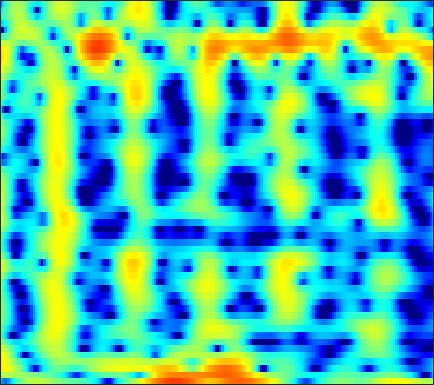

The file beside this chart, header and first rows:
-7.8483, -9.2468, -9.9085, -8.8748, -7.4961, -5.5203, -3.777, -2.6747, -1.4391, -0.43217, 0.37491, 0.86519, 1.376, 1.7531, 1.9599, 2.1483, 2.2373, 2.2437, 2.1813, 2.046, 1.843, 1.6582, 1.3559, 1.0174
2.066, 1.955, 1.813, 1.687, 1.6, 1.492, 1.384, 1.297, 1.166, 1.012, 0.8334, 0.6879, 0.4827, 0.2712, 0.1161, -0.07625, -0.2476, -0.3592, -0.492, -0.6173, -0.7524, -0.8741, -1.079, -1.351
5.241, 5.014, 4.632, 4.158, 3.741, 3.096, 2.341, 1.692, 0.6952, -0.484, -1.895, -3.153, -5.185, -7.796, -10.26, -14, -14.96, -12.64, -9.283, -6.734, -4.871, -3.799, -2.706, -1.921
5.175, 4.751, 4.082, 3.293, 2.628, 1.647, 0.5715, -0.2844, -1.467, -2.66, -3.821, -4.634, -5.593, -6.346, -6.726, -6.911, -6.656, -6.191, -5.296, -4.239, -3.168, -2.414, -1.509, -0.7588
4.984, 4.367, 3.398, 2.247, 1.249, -0.2877, -2.127, -3.761, -6.42, -9.913, -14.71, -18.35, -16.19, -11.79, -9.365, -6.937, -5.073, -3.91, -2.585, -1.448, -0.4894, 0.1247, 0.8189, 1.358
3.314, 2.639, 1.647, 0.5753, -0.2722, -1.444, -2.649, -3.545, -4.689, -5.67, -6.32, -6.475, -6.188, -5.429, -4.669, -3.552, -2.433, -1.633, -0.6614, 0.2015, 0.9248, 1.369, 1.842, 2.171
0.7216, -0.2911, -1.725, -3.169, -4.181, -5.288, -5.978, -6.186, -6.12, -5.751, -5.193, -4.687, -3.929, -3.1, -2.448, -1.564, -0.6912, -0.05842, 0.7222, 1.42, 2.022, 2.388, 2.76, 2.99
-1.468, -3.194, -6.046, -9.938, -14.11, -25.16, -23.19, -16.66, -12.52, -10.03, -8.241, -7.119, -5.753, -4.457, -3.506, -2.272, -1.088, -0.2456, 0.7932, 1.697, 2.471, 2.956, 3.464, 3.796
-0.7851, -2.112, -4.059, -6.092, -7.552, -9.242, -10.48, -11.15, -11.84, -12.42, -12.77, -12.65, -11.67, -9.824, -8.168, -5.935, -3.866, -2.467, -0.8038, 0.6226, 1.806, 2.543, 3.33, 3.893
0.3658, -0.6734, -2.185, -3.801, -5.096, -6.893, -8.777, -10.28, -12.51, -15.2, -18.66, -21.6, -21.37, -16.37, -13.01, -9.355, -6.383, -4.495, -2.362, -0.5641, 0.9246, 1.854, 2.86, 3.615
0.8075, -0.2082, -1.712, -3.408, -4.805, -6.808, -8.987, -10.7, -13.02, -15.1, -16.35, -16.4, -15.23, -13.14, -11.31, -8.81, -6.425, -4.738, -2.701, -0.9244, 0.591, 1.555, 2.618, 3.436
0.945, -0.09785, -1.665, -3.438, -4.892, -7.065, -9.511, -11.58, -14.82, -19.01, -23.65, -22.88, -17.86, -13.7, -11.17, -8.291, -5.809, -4.184, -2.248, -0.579, 0.8361, 1.742, 2.742, 3.51
0.6921, -0.4269, -2.08, -3.883, -5.32, -7.31, -9.307, -10.72, -12.3, -13.3, -13.49, -13.05, -11.79, -10.02, -8.529, -6.525, -4.566, -3.178, -1.49, -5.5534e-05, 1.271, 2.076, 2.954, 3.609
0.3242, -0.9643, -2.867, -4.98, -6.708, -9.214, -12.08, -14.54, -18.48, -22.29, -20.47, -17.06, -13.13, -9.96, -7.932, -5.55, -3.508, -2.144, -0.558, 0.7913, 1.921, 2.623, 3.363, 3.878
-0.1036, -1.687, -4.076, -6.751, -8.825, -11.5, -13.76, -15.09, -16.27, -16.45, -15.11, -13.29, -10.51, -7.879, -6.123, -4.033, -2.202, -1.006, 0.3952, 1.569, 2.523, 3.102, 3.688, 4.062
0.2906, -1.482, -4.359, -8.075, -11.82, -19.84, -31.18, -19.64, -14.37, -11.43, -9.254, -7.849, -6.133, -4.55, -3.424, -2.056, -0.829, 0.005457, 0.9994, 1.875, 2.623, 3.088, 3.575, 3.888
2.07, 0.799, -1.052, -3.016, -4.406, -5.934, -6.757, -6.882, -6.49, -5.755, -4.91, -4.267, -3.447, -2.723, -2.228, -1.589, -1.051, -0.6482, -0.103, 0.4863, 1.138, 1.643, 2.282, 2.814
3.585, 2.666, 1.397, 0.1635, -0.6911, -1.681, -2.403, -2.767, -2.985, -2.978, -2.829, -2.692, -2.532, -2.479, -2.593, -2.953, -3.566, -4.114, -4.713, -4.633, -3.52, -2.249, -0.4943, 1.004
3.681, 2.636, 1.119, -0.4764, -1.679, -3.087, -4.122, -4.525, -4.594, -4.251, -3.72, -3.335, -2.963, -2.834, -2.993, -3.728, -5.17, -7.071, -11.48, -17.1, -9.973, -5.628, -1.827, 0.6875
1.373, -0.07822, -2.368, -5.15, -7.642, -11.93, -17.28, -18.61, -14.4, -10.66, -8.031, -6.534, -5.028, -3.995, -3.413, -2.932, -2.715, -2.667, -2.52, -2.038, -1.109, -0.1825, 1.147, 2.394
-1.245, -2.861, -5.387, -8.313, -10.77, -14.05, -16.49, -16.92, -15.65, -13.23, -10.69, -8.954, -6.931, -5.246, -4.217, -3.019, -2.026, -1.346, -0.5234, 0.2745, 1.075, 1.67, 2.432, 3.123
-2.053, -3.644, -6.178, -9.258, -12, -16.77, -24.08, -26.72, -19.52, -14.79, -11.48, -9.51, -7.359, -5.553, -4.403, -3.098, -1.977, -1.209, -0.2713, 0.5793, 1.37, 1.922, 2.603, 3.196
-0.9447, -2.195, -4.082, -6.221, -7.943, -10.24, -11.92, -12.31, -11.71, -10.29, -8.717, -7.582, -6.201, -5.019, -4.179, -3.2, -2.311, -1.713, -0.9343, -0.1593, 0.6161, 1.199, 1.965, 2.684
1.027, 0.09952, -1.237, -2.619, -3.616, -4.749, -5.662, -6.109, -6.352, -6.253, -5.911, -5.576, -5.07, -4.568, -4.299, -3.957, -3.669, -3.457, -3.13, -2.602, -1.79, -1.006, 0.1728, 1.373
2.783, 1.814, 0.3839, -1.151, -2.293, -3.716, -4.887, -5.534, -5.946, -6.005, -5.796, -5.578, -5.312, -5.082, -5.115, -5.366, -6.104, -6.974, -8.656, -10.2, -9.055, -6.56, -3.172, -0.4283
3.438, 2.175, 0.1434, -2.33, -4.559, -7.945, -11.27, -12.62, -12.11, -10.54, -9.141, -8.293, -7.447, -6.872, -6.479, -6.364, -6.76, -7.452, -8.93, -10.44, -9.173, -6.449, -2.862, 0.02634
3.127, 1.758, -0.5136, -3.334, -5.896, -10.11, -14.97, -17.27, -16.21, -14.53, -13.46, -12.89, -11.93, -10.71, -9.616, -8.091, -6.582, -5.644, -4.471, -3.279, -1.948, -0.8497, 0.6666, 2.087
3.022, 1.85, 0.02306, -2.08, -3.807, -6.226, -8.521, -10.12, -12.23, -14.51, -17.64, -21.62, -30.21, -19.88, -14.86, -10.45, -7.337, -5.419, -3.306, -1.52, 0.01081, 1.02, 2.197, 3.158
2.921, 1.914, 0.353, -1.453, -2.925, -4.989, -7.197, -8.896, -11.02, -12.98, -14.51, -15.21, -14.95, -13.38, -11.5, -8.765, -6.166, -4.44, -2.381, -0.6377, 0.836, 1.768, 2.775, 3.526
2.634, 1.69, 0.2034, -1.564, -3.064, -5.427, -8.101, -10.37, -13.72, -16.64, -17.07, -15.62, -13.22, -10.63, -8.925, -6.718, -4.653, -3.223, -1.497, 0.02423, 1.321, 2.14, 3.025, 3.647
2.058, 1.19, -0.1419, -1.712, -3.071, -5.133, -7.666, -9.952, -13.61, -17.38, -17.42, -15.03, -11.79, -9.321, -7.627, -5.642, -3.924, -2.699, -1.2, 0.1563, 1.346, 2.115, 2.959, 3.574
0.9173, 0.1769, -0.8737, -1.975, -2.854, -4.059, -5.346, -6.285, -7.401, -8.2, -8.531, -8.445, -8.019, -7.24, -6.604, -5.568, -4.321, -3.329, -1.926, -0.5383, 0.7587, 1.63, 2.608, 3.36
-1.435, -2.131, -2.841, -3.297, -3.582, -3.955, -4.321, -4.647, -5.159, -5.677, -6.237, -6.671, -7.33, -7.888, -8.282, -8.447, -7.618, -6.375, -4.25, -2.079, -0.1409, 1.105, 2.469, 3.496
-8.3, -9.789, -9.125, -7.369, -6.265, -5.34, -4.848, -4.758, -4.896, -5.283, -5.93, -6.627, -7.952, -10.11, -12.72, -20.29, -22.93, -13.27, -7.177, -3.338, -0.5675, 1.041, 2.715, 3.922
-10.55, -12.57, -11.24, -8.839, -7.587, -6.541, -6.147, -6.073, -6.162, -6.448, -6.806, -7.128, -7.559, -8.125, -8.388, -8.338, -7.47, -6.193, -4.029, -1.813, 0.1834, 1.476, 2.891, 3.967
-3.205, -4.062, -4.911, -5.553, -6.015, -6.674, -7.513, -8.203, -9.161, -9.887, -10.15, -9.968, -9.329, -8.337, -7.502, -6.233, -4.811, -3.668, -2.102, -0.5524, 0.8915, 1.863, 2.974, 3.839
-0.4836, -1.378, -2.638, -4.025, -5.184, -7.032, -9.244, -11.37, -15.08, -19.91, -21.68, -18.5, -14.42, -11.3, -9.375, -7.161, -5.115, -3.703, -1.938, -0.343, 1.067, 1.986, 3.015, 3.8
0.7556, -0.175, -1.562, -3.141, -4.465, -6.486, -8.919, -10.99, -14.07, -17.06, -18.35, -17.66, -15.65, -13.38, -11.47, -8.834, -6.37, -4.615, -2.521, -0.6904, 0.8605, 1.846, 2.918, 3.72
1.109, 0.1983, -1.109, -2.52, -3.647, -5.284, -7.026, -8.457, -10.53, -12.73, -15.2, -17.33, -20.56, -19.52, -15.98, -11.41, -7.724, -5.468, -2.964, -0.9188, 0.7467, 1.774, 2.877, 3.686
0.2718, -0.6796, -1.903, -3.01, -3.793, -4.821, -5.842, -6.719, -8.015, -9.578, -11.46, -13.05, -14.92, -14.52, -12.47, -9.148, -6.263, -4.405, -2.265, -0.4753, 1.019, 1.952, 2.971, 3.724
-2.611, -4.149, -5.697, -6.3, -6.285, -5.949, -5.751, -5.662, -5.715, -5.96, -6.251, -6.405, -6.438, -6.046, -5.545, -4.565, -3.391, -2.438, -1.166, 0.07745, 1.242, 2.042, 2.962, 3.687
-6.436, -11.31, -28.6, -15.44, -10.65, -7.423, -5.647, -4.775, -4.054, -3.604, -3.358, -3.265, -3.167, -3.114, -3.043, -2.978, -2.737, -2.433, -1.743, -0.7434, 0.4514, 1.379, 2.523, 3.47
-2.248, -3.941, -5.557, -5.993, -5.703, -4.925, -4.049, -3.503, -2.884, -2.398, -2.11, -2.043, -2.169, -2.648, -3.222, -4.373, -6.01, -7.313, -7.742, -5.641, -2.703, -0.7516, 1.355, 2.893
0.3027, -0.9237, -2.444, -3.731, -4.439, -4.912, -4.747, -4.35, -3.589, -2.878, -2.339, -2.107, -2.144, -2.582, -3.297, -4.757, -7.248, -9.919, -11.93, -7.989, -3.796, -1.424, 0.9111, 2.566
0.3776, -1.173, -3.731, -7.026, -10.07, -13.56, -11.99, -9.274, -6.448, -4.541, -3.262, -2.624, -2.104, -1.876, -1.899, -2.093, -2.296, -2.314, -1.997, -1.198, -0.05742, 0.8482, 1.974, 2.9
0.8945, -0.4996, -2.805, -5.662, -7.989, -10.35, -9.803, -8.17, -6.112, -4.559, -3.442, -2.817, -2.155, -1.679, -1.341, -0.9913, -0.5928, -0.2408, 0.2746, 0.8717, 1.507, 1.973, 2.532, 2.947
2.498, 1.632, 0.3471, -0.9705, -1.868, -2.806, -3.385, -3.549, -3.602, -3.497, -3.34, -3.188, -2.981, -2.683, -2.383, -1.808, -1.157, -0.6329, 0.1165, 0.8442, 1.493, 1.914, 2.337, 2.577
4.184, 3.554, 2.604, 1.567, 0.7492, -0.3361, -1.352, -2.131, -3.087, -3.962, -4.739, -5.255, -5.795, -5.933, -5.762, -4.942, -3.71, -2.667, -1.296, -0.09164, 0.8902, 1.453, 1.975, 2.241
5.421, 4.842, 3.91, 2.772, 1.77, 0.2224, -1.463, -2.848, -4.662, -6.511, -8.241, -9.62, -12.05, -15.11, -16.54, -13.01, -8.316, -5.598, -2.89, -0.9388, 0.4506, 1.178, 1.814, 2.095
5.96, 5.459, 4.552, 3.322, 2.126, 0.1858, -2.41, -4.774, -8.946, -13.2, -14.37, -13.72, -12.88, -12.84, -12.53, -10.04, -6.634, -4.432, -2.029, -0.2922, 0.8893, 1.482, 1.918, 1.989
5.26, 4.973, 4.33, 3.403, 2.489, 0.905, -1.235, -3.412, -6.777, -10.28, -10.62, -8.914, -6.856, -5.36, -4.202, -2.908, -1.631, -0.7331, 0.2381, 0.9351, 1.346, 1.469, 1.393, 1.101
2.571, 2.518, 2.407, 2.204, 1.999, 1.478, 0.832, 0.3071, -0.4582, -1.01, -1.21, -1.12, -0.7674, -0.2651, 0.06207, 0.5356, 0.876, 1.029, 1.003, 0.727, 0.1799, -0.4047, -1.304, -2.147
-2.67, -2.572, -1.72, -0.5895, 0.1777, 1.024, 1.581, 1.881, 2.063, 2.188, 2.253, 2.257, 2.319, 2.374, 2.332, 2.211, 1.945, 1.599, 0.9431, -0.07288, -1.602, -3.225, -6.269, -10.72
-20.53, -18.24, -8.515, -4.113, -2.006, 0.02308, 1.335, 1.984, 2.619, 2.96, 3.102, 3.118, 2.999, 2.743, 2.538, 2.128, 1.642, 1.203, 0.5035, -0.4222, -1.689, -2.916, -4.944, -7.091
-6.106, -5.884, -4.5, -2.688, -1.384, 0.06159, 1.162, 1.733, 2.269, 2.475, 2.42, 2.24, 1.775, 1.129, 0.6138, -0.07502, -0.6437, -0.9236, -1.177, -1.3, -1.387, -1.451, -1.549, -1.523
-3.023, -2.596, -1.808, -0.8298, -0.1091, 0.7377, 1.428, 1.811, 2.015, 1.934, 1.51, 0.938, -0.1389, -1.581, -2.986, -4.952, -6.495, -6.682, -5.593, -3.954, -2.441, -1.504, -0.4878, 0.3246
-4.938, -3.759, -2.224, -0.8838, -0.03202, 0.8534, 1.452, 1.721, 1.769, 1.507, 0.8717, 0.1003, -1.321, -3.349, -5.564, -9.845, -17.48, -17.97, -10.38, -6.066, -3.308, -1.787, -0.2085, 0.9766
-9.079, -6.082, -3.364, -1.522, -0.5083, 0.474, 1.068, 1.267, 1.319, 1.043, 0.4791, -0.1231, -1.171, -2.477, -3.518, -4.858, -5.707, -5.79, -5.095, -3.844, -2.405, -1.352, -0.08002, 1.012
